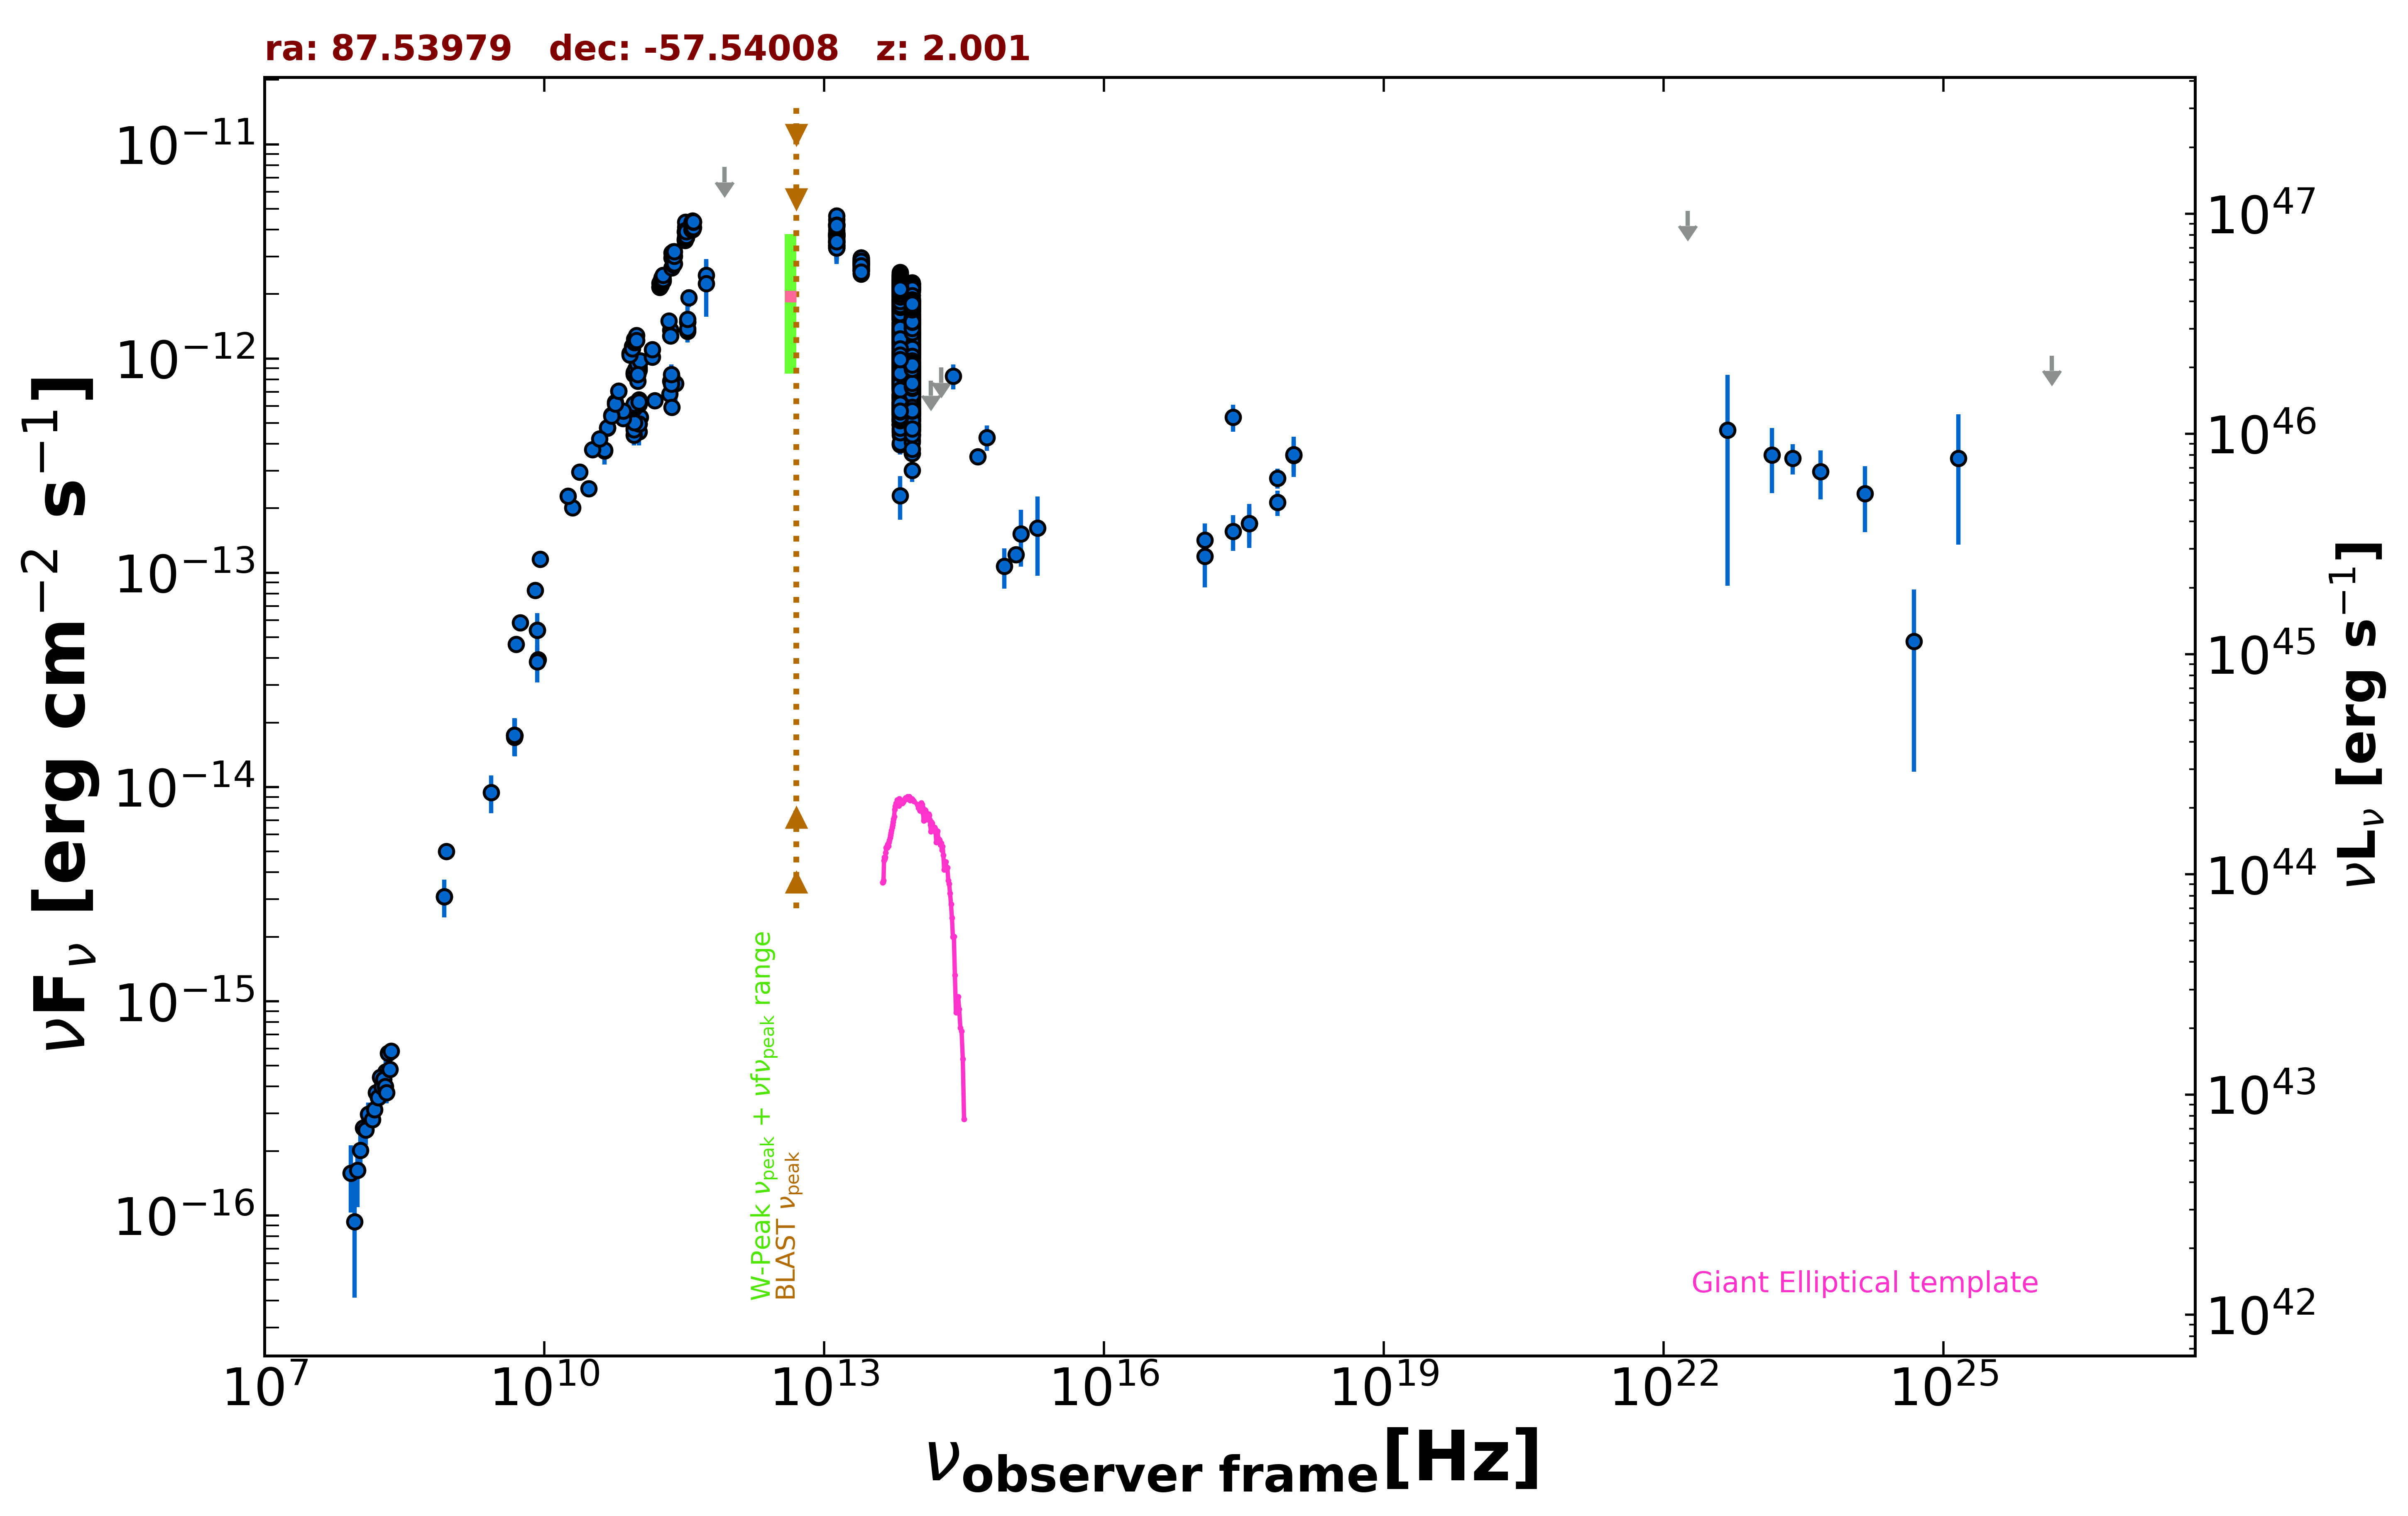

Data behind this chart, as committed beside it:
freq., flux, err_flux, MJD_start, MJD_end, flag, catalog, reference
8.870e+08, 5.002e-15, 3.550e-16, 55000, 55000, , RACS, Hale et al. 2021  PASA  38  e058
8.430e+08, 3.079e-15, 9.250e-17, 55000, 55000, , SUMSS, Manch et al. 2003  MNRAS  342  1117
2.418e+17, 5.319e-13, 7.650e-14, 55000, 55000, , RASS, Boller et al. 2016  A&A  103  1
2.418e+17, 1.563e-13, 2.960e-14, 55452, 55453, , 1OUSX, Giommi et al. in preparation
1.209e+17, 1.424e-13, 2.735e-14, 55452, 55453, , 1OUSX, Giommi et al. in preparation
3.627e+17, 1.701e-13, 3.180e-14, 55452, 55453, , 1OUSX, Giommi et al. in preparation
7.253e+17, 2.766e-13, 2.940e-14, 55452, 55453, , 1OUSX, Giommi et al. in preparation
1.088e+18, 3.528e-13, 5.910e-14, 55452, 55453, , 1OUSX, Giommi et al. in preparation
7.253e+17, 2.129e-13, 2.880e-14, 55000, 55000, , 2SXPS, Evans et al. 2020  ApJS  247  54
1.209e+17, 1.196e-13, 3.417e-14, 55000, 55000, , 2SXPS, Evans et al. 2020  ApJS  247  54
3.627e+17, 1.699e-13, 3.920e-14, 55000, 55000, , 2SXPS, Evans et al. 2020  ApJS  247  54
1.088e+18, 3.558e-13, 7.565e-14, 55000, 55000, , 2SXPS, Evans et al. 2020  ApJS  247  54
5.000e+09, 4.640e-14, 2.300e-15, 55000, 55000, , AT20G, Murphy et al. 2010  MNRAS  402  2403
8.000e+09, 8.280e-14, 4.160e-15, 55000, 55000, , AT20G, Murphy et al. 2010  MNRAS  402  2403
2.000e+10, 2.010e-13, 1.000e-14, 55000, 55000, , AT20G, Murphy et al. 2010  MNRAS  402  2403
4.800e+09, 1.747e-14, 4.300e-16, 55000, 55000, , ATPMN, McConnell et al. 2012  MNRAS  422  1527
8.600e+09, 3.930e-14, 1.980e-15, 55000, 55000, , ATPMN, McConnell et al. 2012  MNRAS  422  1527
8.400e+09, 5.399e-14, 0.000e+00, 55000, 55000, , CRATES, Healey et al. 2007  ApJS  171  61
4.800e+09, 1.704e-14, 9.600e-16, 55000, 55000, , PMN, Griffith et al. 1993-1996  VizieR  VIII/…
2.550e+11, 7.649e-13, 1.275e-13, 56160, 56160, , ALMA, Bonato et al. 2019  MNRAS  485  1188
1.063e+11, 5.313e-13, 2.125e-14, 56171, 56171, , ALMA, Bonato et al. 2019  MNRAS  485  1188
9.435e+10, 5.001e-13, 1.885e-14, 56171, 56171, , ALMA, Bonato et al. 2019  MNRAS  485  1188
1.035e+11, 4.554e-13, 6.205e-14, 56655, 56655, , ALMA, Bonato et al. 2019  MNRAS  485  1188
9.146e+10, 4.390e-13, 4.570e-14, 56655, 56655, , ALMA, Bonato et al. 2019  MNRAS  485  1188
9.146e+10, 4.756e-13, 1.830e-14, 56655, 56655, , ALMA, Bonato et al. 2019  MNRAS  485  1188
1.035e+11, 4.968e-13, 3.105e-14, 56655, 56655, , ALMA, Bonato et al. 2019  MNRAS  485  1188
9.146e+10, 4.664e-13, 9.150e-15, 56657, 56657, , ALMA, Bonato et al. 2019  MNRAS  485  1188
1.035e+11, 4.968e-13, 1.035e-14, 56657, 56657, , ALMA, Bonato et al. 2019  MNRAS  485  1188
2.208e+11, 6.821e-13, 4.855e-14, 56727, 56727, , ALMA, Bonato et al. 2019  MNRAS  485  1188
2.259e+11, 7.861e-13, 5.420e-14, 56738, 56738, , ALMA, Bonato et al. 2019  MNRAS  485  1188
2.334e+11, 8.135e-13, 4.060e-14, 56903, 56903, , ALMA, Bonato et al. 2019  MNRAS  485  1188
9.203e+10, 5.034e-13, 2.485e-14, 56911, 56911, , ALMA, Bonato et al. 2019  MNRAS  485  1188
1.532e+11, 6.379e-13, 3.185e-14, 57239, 57239, , ALMA, Bonato et al. 2019  MNRAS  485  1188
1.035e+11, 6.106e-13, 5.795e-14, 57368, 57368, , ALMA, Bonato et al. 2019  MNRAS  485  1188
9.150e+10, 5.856e-13, 5.560e-14, 57368, 57368, , ALMA, Bonato et al. 2019  MNRAS  485  1188
1.035e+11, 6.417e-13, 6.100e-14, 57373, 57373, , ALMA, Bonato et al. 2019  MNRAS  485  1188
9.150e+10, 6.039e-13, 5.740e-14, 57373, 57373, , ALMA, Bonato et al. 2019  MNRAS  485  1188
3.435e+11, 1.477e-12, 2.880e-13, 57373, 57373, , ALMA, Bonato et al. 2019  MNRAS  485  1188
3.435e+11, 1.342e-12, 6.700e-14, 57584, 57584, , ALMA, Bonato et al. 2019  MNRAS  485  1188
3.435e+11, 1.487e-12, 7.550e-14, 57700, 57700, , ALMA, Bonato et al. 2019  MNRAS  485  1188
9.150e+10, 8.418e-13, 4.210e-14, 57700, 57700, , ALMA, Bonato et al. 2019  MNRAS  485  1188
1.035e+11, 8.818e-13, 4.450e-14, 57700, 57700, , ALMA, Bonato et al. 2019  MNRAS  485  1188
3.435e+11, 1.379e-12, 6.900e-14, 57718, 57718, , ALMA, Bonato et al. 2019  MNRAS  485  1188
2.253e+11, 1.359e-12, 6.750e-14, 57727, 57727, , ALMA, Bonato et al. 2019  MNRAS  485  1188
2.253e+11, 1.277e-12, 6.400e-14, 57727, 57727, , ALMA, Bonato et al. 2019  MNRAS  485  1188
3.435e+11, 1.529e-12, 1.405e-13, 57739, 57739, , ALMA, Bonato et al. 2019  MNRAS  485  1188
9.150e+10, 8.510e-13, 4.205e-14, 57739, 57739, , ALMA, Bonato et al. 2019  MNRAS  485  1188
1.035e+11, 8.953e-13, 4.450e-14, 57739, 57739, , ALMA, Bonato et al. 2019  MNRAS  485  1188
9.195e+10, 8.607e-13, 4.300e-14, 57764, 57764, , ALMA, Bonato et al. 2019  MNRAS  485  1188
9.569e+10, 8.919e-13, 4.460e-14, 57774, 57774, , ALMA, Bonato et al. 2019  MNRAS  485  1188
1.032e+11, 9.083e-13, 4.540e-14, 57774, 57774, , ALMA, Bonato et al. 2019  MNRAS  485  1188
9.944e+10, 9.441e-13, 4.725e-14, 57818, 57818, , ALMA, Bonato et al. 2019  MNRAS  485  1188
1.069e+11, 9.753e-13, 4.875e-14, 57820, 57820, , ALMA, Bonato et al. 2019  MNRAS  485  1188
2.305e+11, 7.606e-13, 7.375e-14, 57964, 57964, , ALMA, Bonato et al. 2019  MNRAS  485  1188
2.305e+11, 8.413e-13, 9.910e-14, 57964, 57964, , ALMA, Bonato et al. 2019  MNRAS  485  1188
9.150e+10, 6.149e-13, 3.110e-14, 58224, 58224, , ALMA, Bonato et al. 2019  MNRAS  485  1188
1.035e+11, 6.272e-13, 3.105e-14, 58224, 58224, , ALMA, Bonato et al. 2019  MNRAS  485  1188
2.330e+11, 5.918e-13, 3.030e-14, 58225, 58225, , ALMA, Bonato et al. 2019  MNRAS  485  1188
1.000e+11, 7.853e-13, 4.480e-14, 55000, 55000, , PCCS2100, GHz The Planck Collaboration 2018  A&A  …
1.430e+11, 1.015e-12, 3.270e-14, 55000, 55000, , PCCS2143, GHz The Planck Collaboration 2018  A&A  …
... 1,689 more rows
